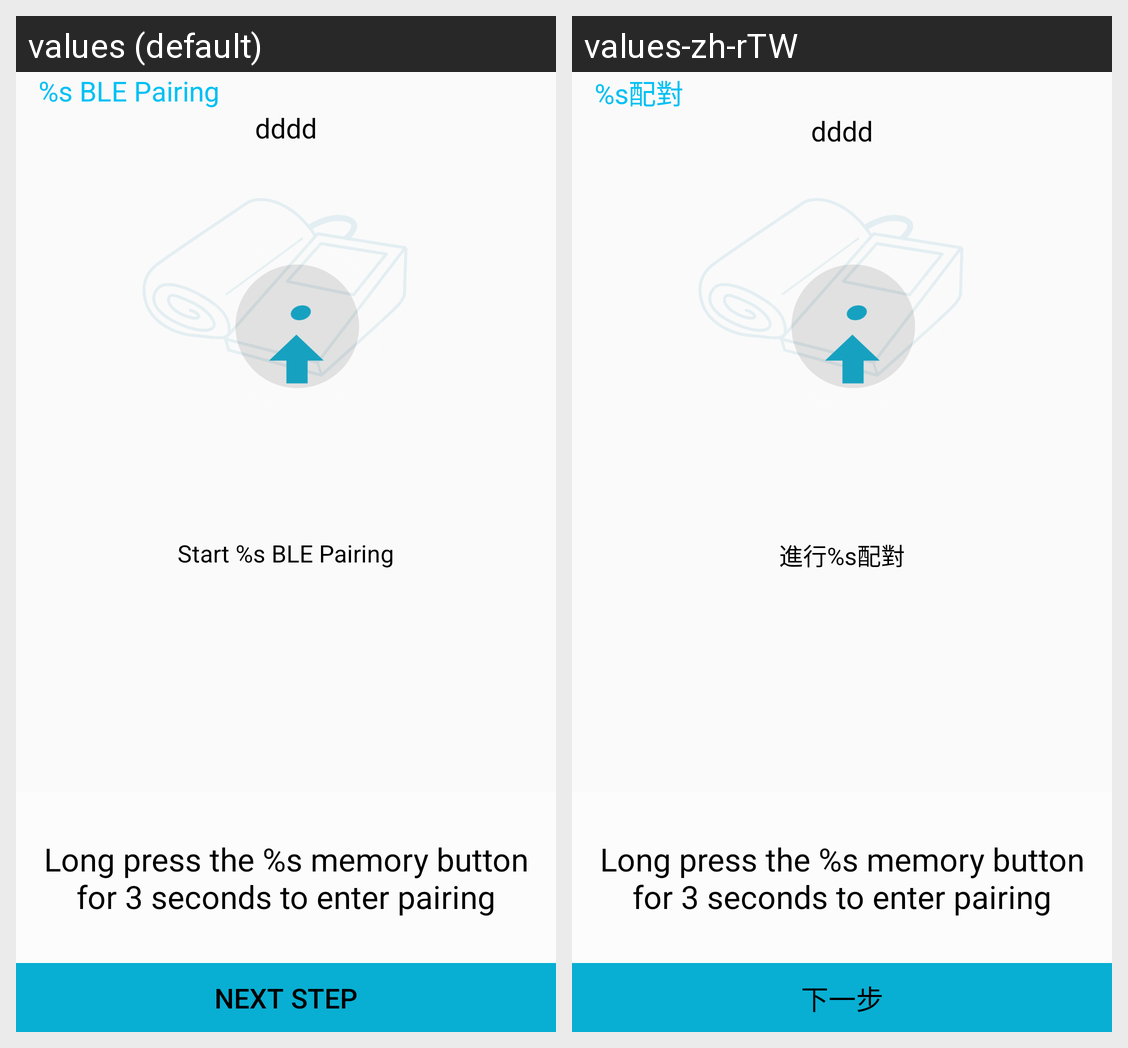

Here is an Android app screen in its default locale and in the app's own translations. Write out the translated-string differences for the strings that appear on this screen.
Android screen res/layout/ble_pair.xml rendered under 2 locales, left to right: values (default), values-zh-rTW. Device: Nexus 5 (rendered at 1080×1920; each locale shown at half size, 540×960, under a caption strip naming it); theme AppTheme.
Strings drawn on this screen, with the default value and each locale's value (text and hints the layout hard-codes, and strings that could not be matched under every locale, appear in the picture but are not listed):

ble_pairing_type_title
  values: %s BLE Pairing
  values-zh-rTW: %s配對

ble_pairing_desc
  values: Start %s BLE Pairing
  values-zh-rTW: 進行%s配對

ble_pairing_main_desc
  values: Long press the %s memory button for 3 seconds to enter pairing
  values-zh-rTW: Long press the %s memory button for 3 seconds to enter pairing  [not translated; the default value is used]

next_str
  values: Next Step
  values-zh-rTW: 下一步
